Image classification data set "dataset_logos" (gautam132002/car-logo-classifier on GitHub). Class labels (9): Buick, Chery, Citroen, Honda, Hyundai, Lexus, Mazda, Peugeot, Toyota.

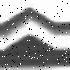
Label: Citroen

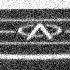
Label: Chery

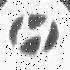
Label: Hyundai

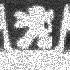
Label: Peugeot

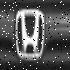
Label: Honda

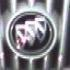
Label: Buick
